Image classification data set "dataset" (maxoubvd/green_ai_sea_turtle on GitHub). Class labels (3): debris, nothing, turtle.

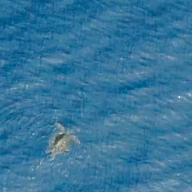
Label: turtle

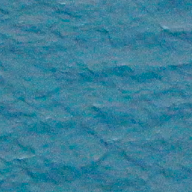
Label: nothing

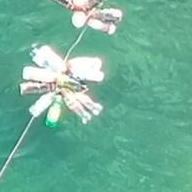
Label: debris

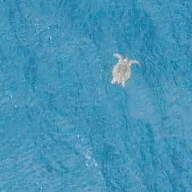
Label: turtle

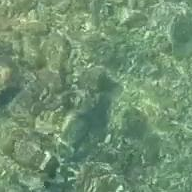
Label: nothing

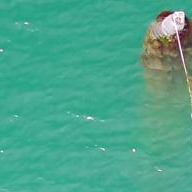
Label: debris
